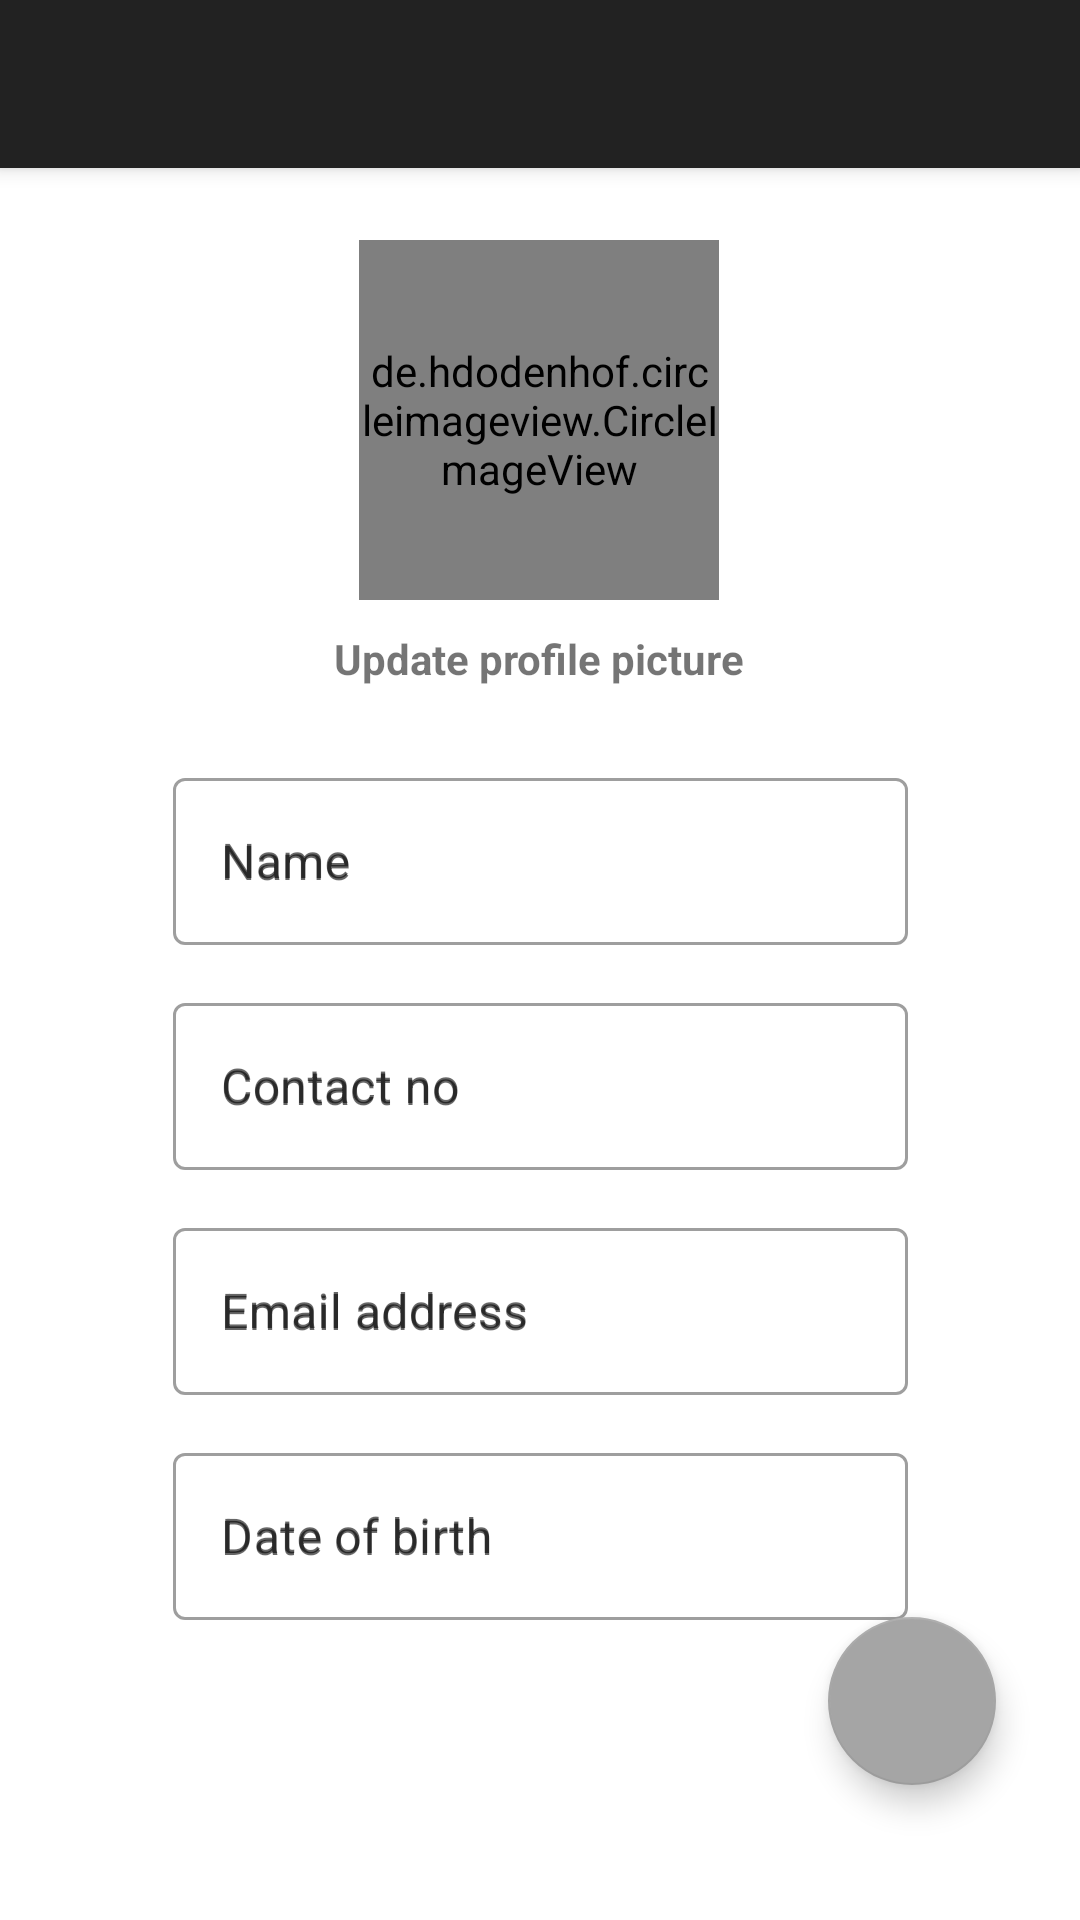

The Android layout XML behind this screen, and the referenced resources:
<!-- AndroidManifest.xml: application theme Theme.QrApplication -->
<!-- res/layout/activity_profilepage.xml -->
<?xml version="1.0" encoding="utf-8"?>
<androidx.coordinatorlayout.widget.CoordinatorLayout xmlns:android="http://schemas.android.com/apk/res/android"
    xmlns:app="http://schemas.android.com/apk/res-auto"
    xmlns:tools="http://schemas.android.com/tools"
    android:layout_width="match_parent"
    android:layout_height="match_parent"
    tools:context=".profilepage">

    <com.google.android.material.appbar.AppBarLayout
        android:layout_width="match_parent"
        android:gravity="center"
        android:layout_height="wrap_content"
        android:theme="@style/Theme.QrApplication.AppBarOverlay"
        android:background="#222222">

        <androidx.appcompat.widget.Toolbar
            android:id="@+id/toolbar2"
            app:title=""
            android:gravity="center"
            android:layout_width="match_parent"
            android:layout_height="match_parent"
            android:pointerIcon="arrow">
            <ImageButton
                android:id="@+id/bck"
                android:layout_width="35dp"
                android:layout_height="30dp"
                android:background="@drawable/bck"
                android:backgroundTint="@color/white" />
        </androidx.appcompat.widget.Toolbar>
    </com.google.android.material.appbar.AppBarLayout>

    <include layout="@layout/content_profilepage" />

    <com.google.android.material.floatingactionbutton.FloatingActionButton
        android:id="@+id/fab"
        android:layout_width="wrap_content"
        android:layout_height="wrap_content"
        android:layout_gravity="bottom|end"
        android:layout_marginBottom="45dp"
        android:layout_marginRight="28dp"
        app:srcCompat="@drawable/edit" />

</androidx.coordinatorlayout.widget.CoordinatorLayout>
<!-- res/layout/content_profilepage.xml (included above) -->
<?xml version="1.0" encoding="utf-8"?>
<androidx.constraintlayout.widget.ConstraintLayout xmlns:android="http://schemas.android.com/apk/res/android"
    xmlns:app="http://schemas.android.com/apk/res-auto"
    xmlns:tools="http://schemas.android.com/tools"
    android:layout_width="match_parent"
    android:layout_height="match_parent"
    app:layout_behavior="@string/appbar_scrolling_view_behavior">

    <TextView
        android:id="@+id/textView5"
        android:layout_width="wrap_content"
        android:layout_height="wrap_content"
        android:layout_marginTop="10dp"
        android:text="Update profile picture"
        android:textSize="14sp"
        android:textStyle="bold"
        app:layout_constraintEnd_toEndOf="parent"
        app:layout_constraintHorizontal_bias="0.498"
        app:layout_constraintStart_toStartOf="parent"
        app:layout_constraintTop_toBottomOf="@+id/imageView3" />

    <de.hdodenhof.circleimageview.CircleImageView
        android:id="@+id/imageView3"
        android:layout_width="120dp"
        android:layout_height="120dp"
        android:layout_marginTop="24dp"
        android:src="@drawable/user2"
        app:layout_constraintEnd_toEndOf="parent"
        app:layout_constraintHorizontal_bias="0.498"
        app:layout_constraintStart_toStartOf="parent"
        app:layout_constraintTop_toTopOf="parent" />

    <com.google.android.material.textfield.TextInputLayout
        android:id="@+id/layout1"
        style="@style/Widget.MaterialComponents.TextInputLayout.OutlinedBox"
        android:layout_width="245dp"
        android:layout_height="wrap_content"
        android:layout_marginTop="25dp"
        android:hint="Name"
        app:layout_constraintEnd_toEndOf="parent"
        app:layout_constraintStart_toStartOf="parent"
        app:layout_constraintTop_toBottomOf="@+id/textView5">

        <com.google.android.material.textfield.TextInputEditText
            android:id="@+id/usname"
            android:layout_width="245dp"
            android:layout_height="wrap_content"
            android:hint="Name"
            android:enabled="false"
            android:inputType="textPersonName|textCapWords" />
    </com.google.android.material.textfield.TextInputLayout>

    <com.google.android.material.textfield.TextInputLayout
        android:id="@+id/layout2"
        style="@style/Widget.MaterialComponents.TextInputLayout.OutlinedBox"
        android:layout_width="245dp"
        android:layout_height="wrap_content"
        android:layout_marginTop="14dp"
        android:hint="Contact no"
        app:layout_constraintEnd_toEndOf="parent"
        app:layout_constraintStart_toStartOf="parent"
        app:layout_constraintTop_toBottomOf="@+id/layout1">

        <com.google.android.material.textfield.TextInputEditText
            android:id="@+id/usno"
            android:hint="Contact no"
            android:inputType="number|phone"
            android:enabled="false"
            android:layout_width="245dp"
            android:layout_height="wrap_content"
            android:layout_marginTop="25dp" />
    </com.google.android.material.textfield.TextInputLayout>

    <com.google.android.material.textfield.TextInputLayout
        android:id="@+id/layout3"
        style="@style/Widget.MaterialComponents.TextInputLayout.OutlinedBox"
        android:layout_width="245dp"
        android:layout_height="wrap_content"
        android:layout_marginTop="14dp"
        android:hint="Email address"
        app:layout_constraintEnd_toEndOf="parent"
        app:layout_constraintStart_toStartOf="parent"
        app:layout_constraintTop_toBottomOf="@+id/layout2">

        <com.google.android.material.textfield.TextInputEditText
            android:id="@+id/usmail"
            android:hint="Email address"
            android:enabled="false"
            android:inputType="textEmailAddress"
            android:layout_width="245dp"
            android:layout_height="wrap_content"
            android:layout_marginTop="25dp" />
    </com.google.android.material.textfield.TextInputLayout>

    <com.google.android.material.textfield.TextInputLayout
        android:id="@+id/layout4"
        style="@style/Widget.MaterialComponents.TextInputLayout.OutlinedBox"
        android:layout_width="245dp"
        android:layout_height="wrap_content"
        android:layout_marginTop="14dp"
        android:hint="Date of birth"
        app:layout_constraintEnd_toEndOf="parent"
        app:layout_constraintStart_toStartOf="parent"
        app:layout_constraintTop_toBottomOf="@+id/layout3">

        <com.google.android.material.textfield.TextInputEditText
            android:id="@+id/usdob"
            android:inputType="date"
            android:hint="Date of birth"
            android:enabled="false"
            android:layout_width="245dp"
            android:layout_height="wrap_content"
            android:layout_marginTop="25dp" />
    </com.google.android.material.textfield.TextInputLayout>


</androidx.constraintlayout.widget.ConstraintLayout>
<!-- resources referenced by this layout -->
<resources>
  <color name="white">#FFFFFFFF</color>
  <!-- drawable user2: png bitmap (drawable, 10937 bytes) -->
  <style name="Theme.QrApplication.AppBarOverlay" parent="Theme.Design.NoActionBar" />
  <style name="Theme.QrApplication" parent="Theme.MaterialComponents.DayNight.NoActionBar">
          
          <item name="colorPrimary">@color/purple_500</item>
          <item name="colorPrimaryVariant">#6A6A6A</item>
          <item name="colorOnPrimary">@color/white</item>
          
          <item name="colorSecondary">@color/teal_200</item>
          <item name="colorSecondaryVariant">@color/teal_700</item>
          <item name="colorOnSecondary">@color/black</item>
          
          <item name="android:statusBarColor" tools:targetApi="l">?attr/colorPrimaryVariant</item>
          
      </style>
  <color name="purple_500">#0097A7</color>
  <color name="teal_200">#A5A5A5</color>
  <color name="teal_700">#FF018786</color>
  <color name="black">#FF000000</color>
</resources>
